Dataset: data_3 (GitHub, SivareddyBodapati/Strive_AI_Jun_21). Classes: push-up, sit-up.

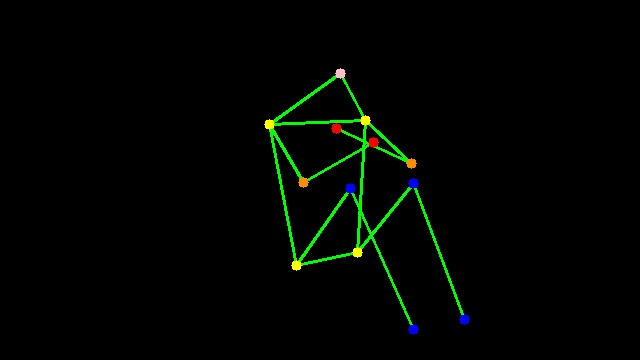
Label: sit-up

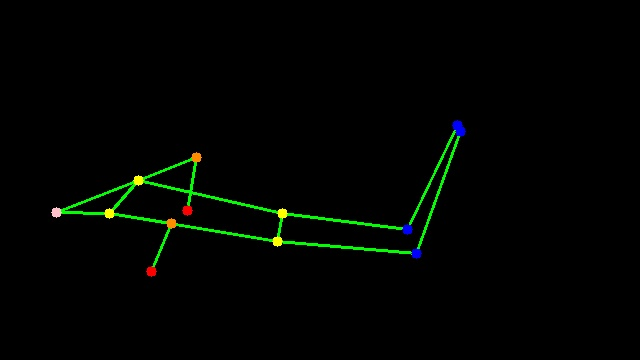
Label: push-up

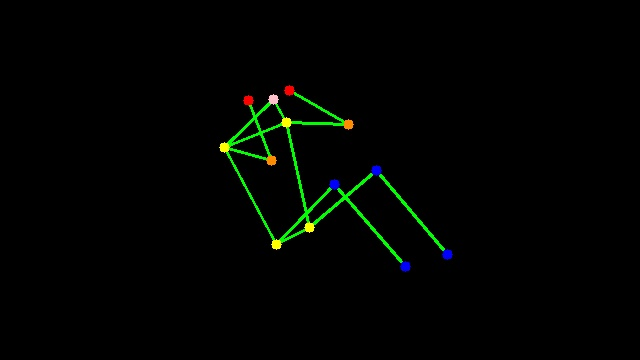
Label: sit-up

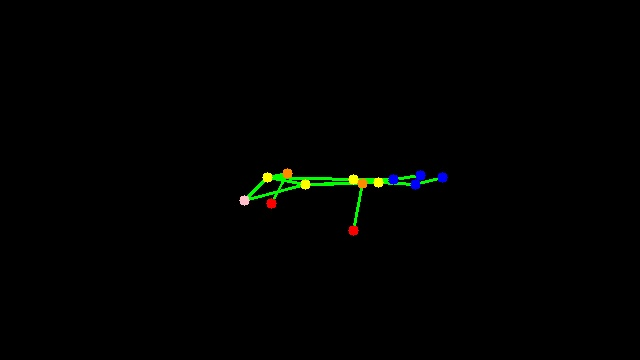
Label: push-up

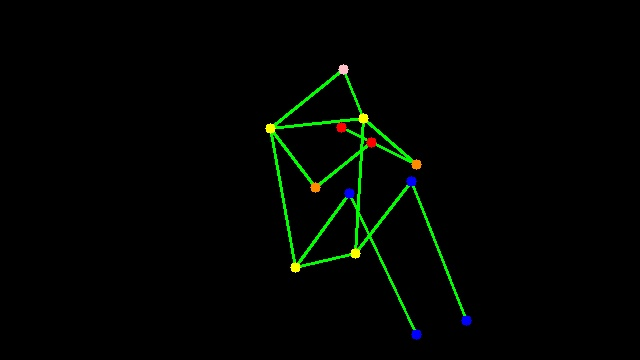
Label: sit-up

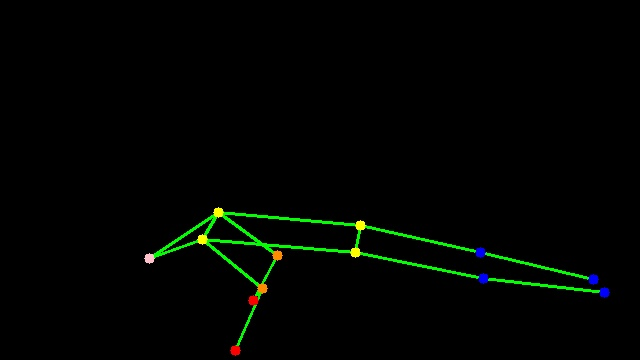
Label: push-up
